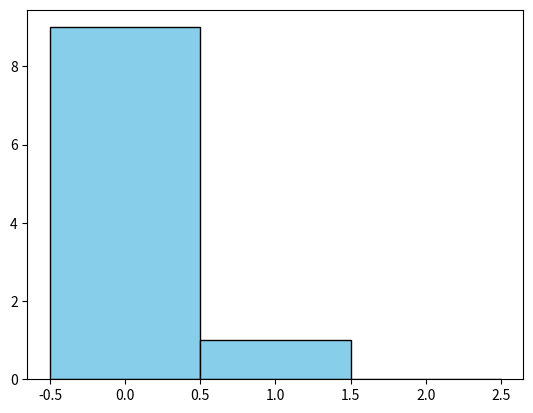

Reproduce this figure in Python.
import numpy as np
from matplotlib import pyplot as plt
%matplotlib inline


# columns: "from" state
# raws: "to" state
T = np.array( [
    [ 7/10, 1/3, 1/6 ],
    [ 3/20, 1/3, 1/3 ],
    [ 3/20, 1/3, 1/2 ]
] )


# set random seed for reproducibility
np.random.seed( 1 )


# run transitions between three states with given transition probability matrix
# Input:
# T -- 3x3 Markov matrix (columns sum to 1)
# Nsteps -- how many steps to make
# start_state =0, 1 or 2
# Output:
# a list with visited states
def run_transitions( T, Nsteps, start_state=0 ):

    # start in state 0
    state = start_state

    visited = []

    for i in range( Nsteps ):

        # read the transition probabilities
        tij = T.transpose()[state]

        # attempt a transition
        r = np.random.random()
        if r < tij[0]:
            state = 0
        elif r < tij[0] + tij[1]:
            state = 1
        else:
            state = 2

        visited.append( state )

    return visited


# count how many times states were visited
# Input:
# list with visited states, containing only 0, 1 or 2
# Output:
# array of three elements with how many times each state was visited
def count_states( visited ):
    
    frequency = np.zeros( 3 )
    for i in range( len( visited  ) ):
        frequency[ visited[i] ] += 1
        
    return frequency




# try Nsteps = 10, 100, 1000, 10000, 100000
Nsteps = 10
vis = run_transitions( T, Nsteps )
frequency = count_states( vis )

print( "Frequency:")
print( frequency )
print()
print( "Probability:")
print( frequency / frequency.sum() )


plt.bar( [0,1,2], frequency, width=1, color='skyblue', edgecolor='black')

# starting ensemble
p0 = np.array( [0,0,1] )

print( "Starting ensemble:" )
p = p0.copy()
print(p)
print()

print( "Ensemble evolution:" )
nrpt = 1 # try 1, 2, 3, 5, 10, 20, 30
for i in range( nrpt ):
    p = T.dot(p)
    print(p)


eigvals, eigvecs = np.linalg.eig( T )

print( eigvals )
print( eigvecs )
print()

idx = eigvals.argsort()[::-1]   
eigvals = eigvals[idx]
eigvecs = eigvecs[:,idx]

print( "Largest eigenvalue:", eigvals[0] )

evec0 = eigvecs.transpose()[0]
print( "Its eigenvector:", evec0 )


evec0 = np.abs( evec0 )
evec0 /= evec0.sum()
print( "Eigenvector properly normalized:", evec0 )


weights = evec0 / evec0[0]
print( weights )

# proposal probability
# columns: "from" state
# rows: "to" state
T0_list = [ \
    np.array( [ \
    [ 1/3, 1/3, 1/3 ], \
    [ 1/3, 1/3, 1/3 ], \
    [ 1/3, 1/3, 1/3 ]  \
    ] ), \
    np.array( [ \
    [ 1/2, 1/2, 1/2 ], \
    [ 1/4, 1/4, 1/4 ], \
    [ 1/4, 1/4, 1/4 ]  \
    ] ), \
    np.array( [ \
    [ 1/2, 2/3, 1/8 ], \
    [ 1/4, 1/6, 3/8 ], \
    [ 1/4, 1/6, 1/2 ]  \
    ] ), \
    np.array( [ \
    [ 1/10, 1/10, 1/10 ], \
    [ 8/10, 8/10, 8/10 ], \
    [ 1/10, 1/10, 1/10 ] \
    ] ), \
    np.array( [ \
    [ 80/179, 80/179, 80/179 ], \
    [ 45/179, 45/179, 45/179 ], \
    [ 54/179, 54/179, 54/179 ]  \
    ] ) \
]

T0 = T0_list[0]


# acceptance probability
Ta = np.zeros( (3,3) )

for j in range(3):
    for i in range(3):
        prob = weights[i]/weights[j]
        prob *= T0[j,i] / T0[i,j]
        Ta[i,j] = ( prob if prob < 1 else 1 )

# transition probability
newT = np.zeros( (3,3) )

for j in range(3):
    for i in range(3):
        if i==j:
            newT[i,j] = 0
        else:
            newT[i,j] = Ta[i,j]*T0[i,j]
    newT[j,j] = 1 - np.sum( newT[:,j] )


print( newT )

# try Nsteps = 10, 100, 1000, 10000, 100000
vis = run_transitions( newT, 100000 )
frequency = count_states( vis )

print( "Frequency:")
print( frequency )
print()
print( "Probability:")
print( frequency / frequency.sum() )


eigvals, eigvecs = np.linalg.eig( newT )

print( eigvals )
print( eigvecs )
print()

idx = eigvals.argsort()[::-1]   
eigvals = eigvals[idx]
eigvecs = eigvecs[:,idx]

print( "Largest eigenvalue:", eigvals[0] )

evec0 = eigvecs.transpose()[0]
print( "Its eigenvector:", evec0 )


evec0 = np.abs( evec0 )
evec0 /= evec0.sum()
print( "Eigenvector properly normalized:", evec0 )


print( Ta )